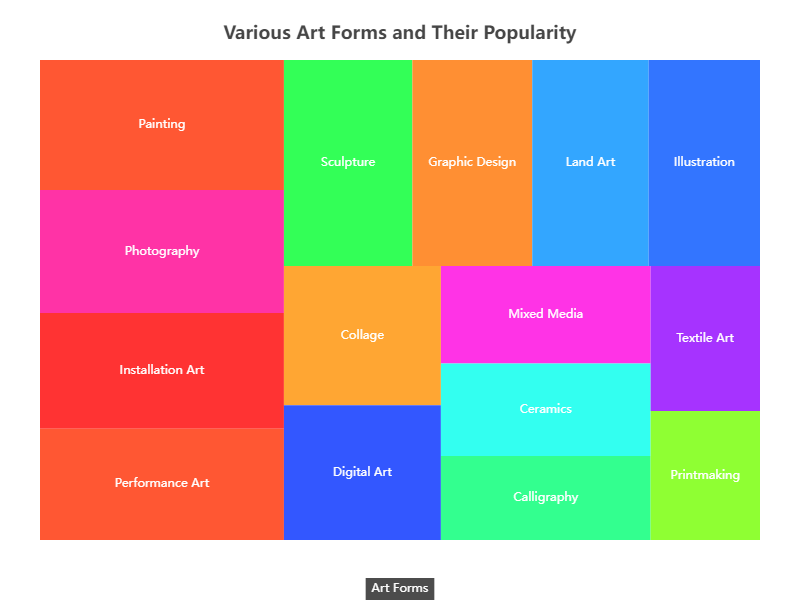

The table this chart was drawn from, first rows:
name, value, color
Painting, 90, #FF5733
Sculpture, 75, #33FF57
Digital Art, 60, #3357FF
Photography, 85, #FF33A6
Graphic Design, 70, #FF8F33
Ceramics, 55, #33FFF0
Textile Art, 45, #A633FF
Installation Art, 80, #FF3333
Calligraphy, 50, #33FF8F
Illustration, 65, #3375FF
Printmaking, 40, #8FFF33
Mixed Media, 58, #FF33E6
Collage, 62, #FFA633
Land Art, 68, #33A6FF
Performance Art, 77, #FF5733
